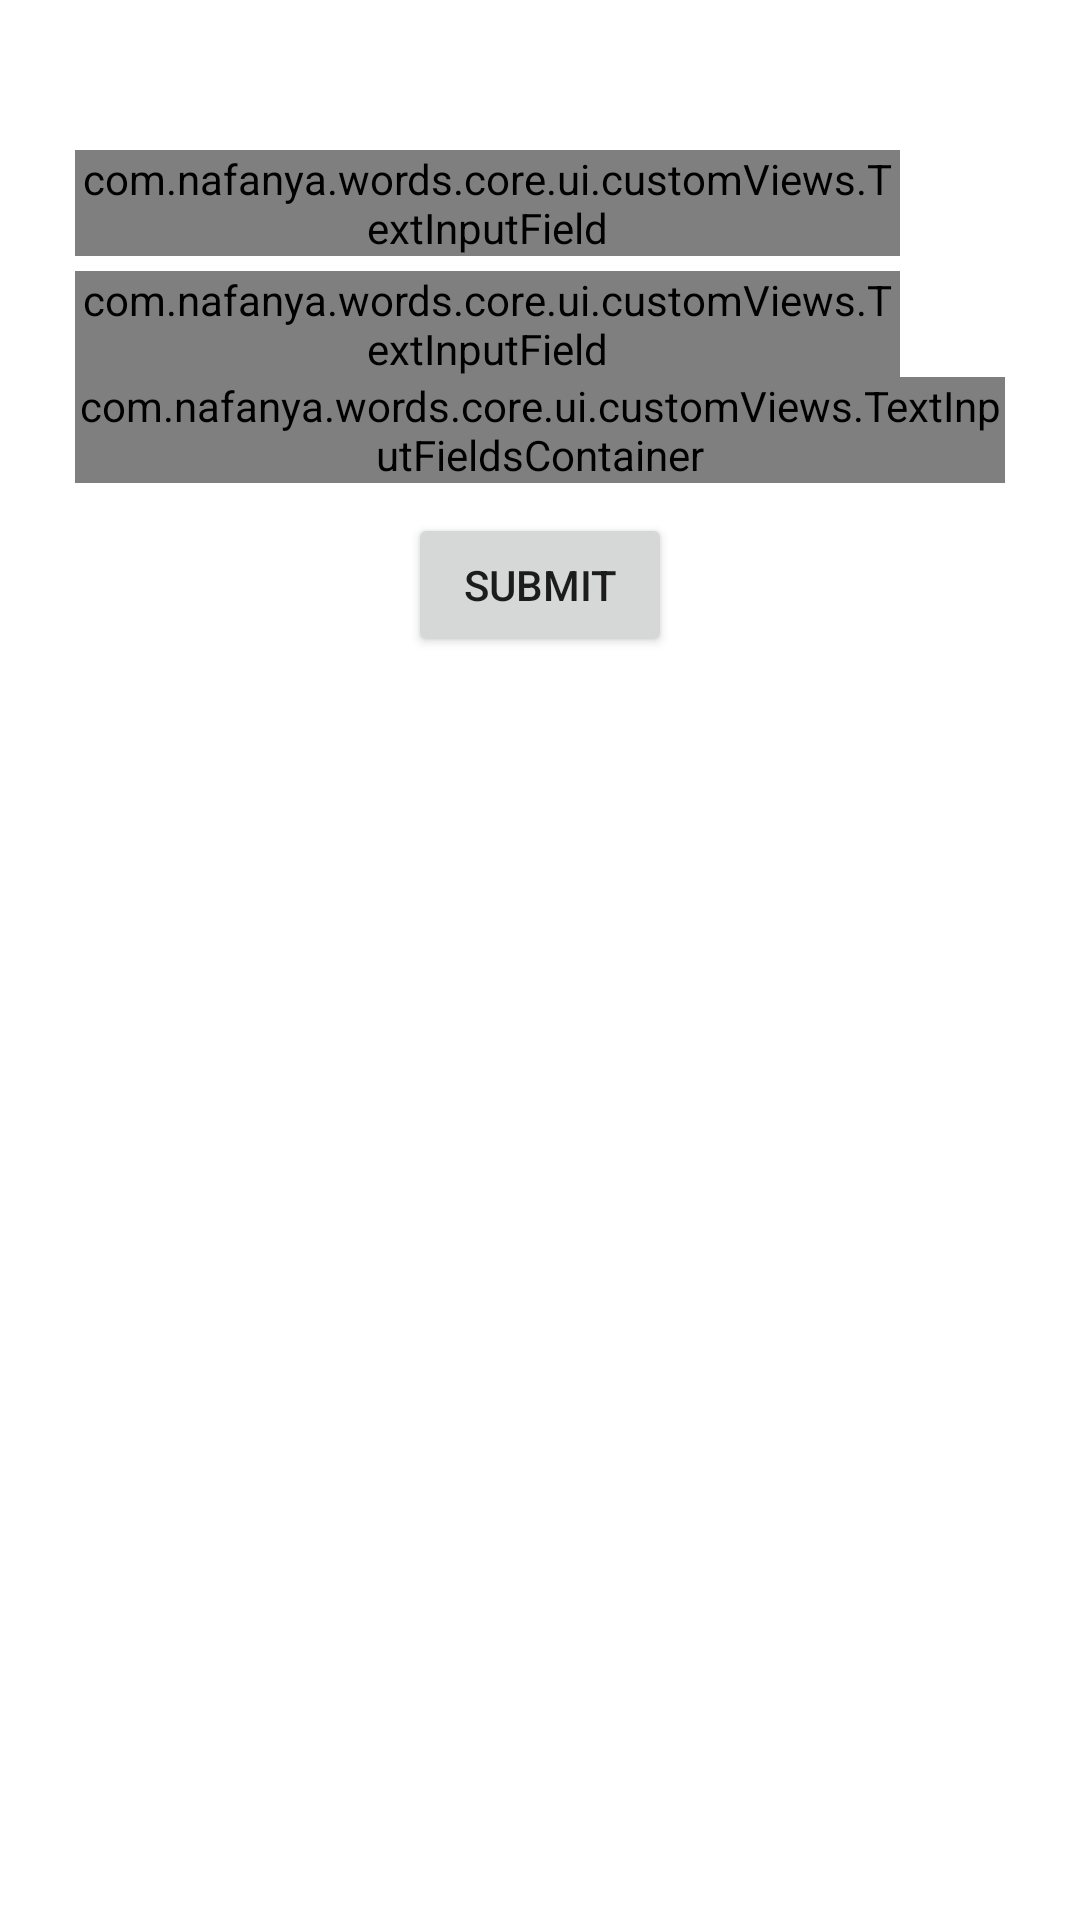

The Android layout XML behind this screen, and the referenced resources:
<!-- AndroidManifest.xml: application theme Theme.Words -->
<!-- res/layout/fragment_add_word.xml -->
<?xml version="1.0" encoding="utf-8"?>
<androidx.constraintlayout.widget.ConstraintLayout xmlns:android="http://schemas.android.com/apk/res/android"
    xmlns:app="http://schemas.android.com/apk/res-auto"
    android:id="@+id/add_root"
    android:layout_width="match_parent"
    android:layout_height="match_parent">

    <ScrollView
        android:layout_width="match_parent"
        android:layout_height="wrap_content"
        app:layout_constraintTop_toTopOf="parent"
        app:layout_constraintStart_toStartOf="parent"
        app:layout_constraintEnd_toEndOf="parent"
        app:layout_constraintBottom_toBottomOf="parent"
        app:layout_constraintVertical_bias="0"
        android:paddingVertical="50dp"
        android:clipToPadding="false">

    <LinearLayout
        android:id="@+id/linear_layout"
        android:layout_width="match_parent"
        android:layout_height="wrap_content"
        android:orientation="vertical"
        android:layout_marginHorizontal="25dp">

        <LinearLayout
            android:layout_width="match_parent"
            android:layout_height="wrap_content">

            <com.nafanya.words.core.ui.customViews.TextInputField
                android:id="@+id/word_input"
                android:layout_width="0dp"
                android:layout_weight="1"
                android:layout_height="wrap_content"
                android:layout_gravity="center_vertical"
                android:layout_marginEnd="5dp"
                app:hint="@string/string_enter_word" />

            <ImageView
                android:id="@+id/voice_word"
                android:layout_width="30dp"
                android:layout_height="30dp"
                android:layout_gravity="center_vertical"
                android:clickable="true"
                android:focusable="true"
                style="@style/selectableBorderless"
                android:src="@drawable/ic_sound"/>

        </LinearLayout>

        <LinearLayout
            android:layout_width="match_parent"
            android:layout_height="wrap_content"
            android:layout_marginTop="5dp">

            <com.nafanya.words.core.ui.customViews.TextInputField
                android:id="@+id/transcription_input"
                android:layout_width="0dp"
                android:layout_weight="1"
                android:layout_height="wrap_content"
                android:layout_marginEnd="5dp"
                android:layout_gravity="center_vertical"
                app:hint="@string/string_enter_transcription" />

            <ImageView
                android:id="@+id/voice_transcription"
                android:layout_width="30dp"
                android:layout_height="30dp"
                android:layout_gravity="center_vertical"
                android:clickable="true"
                android:focusable="true"
                style="@style/selectableBorderless"
                android:src="@drawable/ic_sound"/>

        </LinearLayout>

        <com.nafanya.words.core.ui.customViews.TextInputFieldsContainer
            android:id="@+id/translations"
            android:layout_width="match_parent"
            android:layout_height="wrap_content" />

        <Button
            android:id="@+id/submit_button"
            android:layout_width="wrap_content"
            android:layout_height="wrap_content"
            android:layout_marginTop="10dp"
            android:text="@string/string_submit"
            android:layout_gravity="center" />

    </LinearLayout>
    </ScrollView>

</androidx.constraintlayout.widget.ConstraintLayout>
<!-- resources referenced by this layout -->
<resources>
  <string name="string_enter_transcription">enter transcription (optional)</string>
  <string name="string_enter_word">enter word in japanese</string>
  <string name="string_submit">submit</string>
  <style name="selectableBorderless">
          <item name="android:background">?android:attr/selectableItemBackgroundBorderless</item>
      </style>
  <style name="Theme.Words" parent="Theme.MaterialComponents.DayNight.DarkActionBar">
          
          <item name="colorPrimary">#DF5757</item>
          <item name="colorPrimaryVariant">#E47070</item>
          <item name="colorOnPrimary">@color/white</item>
          
          <item name="colorSecondary">@color/teal_200</item>
          <item name="colorSecondaryVariant">@color/teal_700</item>
          <item name="colorOnSecondary">@color/black</item>
          
          <item name="android:statusBarColor" tools:targetApi="l">?attr/colorPrimaryVariant</item>
          
          <item name="customPopupMenuTextColor">?attr/colorControlNormal</item>
          <item name="customPopupMenuBackground">@color/white</item>
          <item name="customDoneIconColor">?attr/colorControlNormal</item>
          <item name="wordCardViewBackground">@color/white</item>
      </style>
  <!-- not gathered from this repository: default colours our renderer supplied (Android Studio template values) -->
  <color name="teal_200">#FF03DAC5</color>
  <color name="teal_700">#FF018786</color>
  <color name="black">#FF000000</color>
  <color name="white">#FFFFFFFF</color>
</resources>
